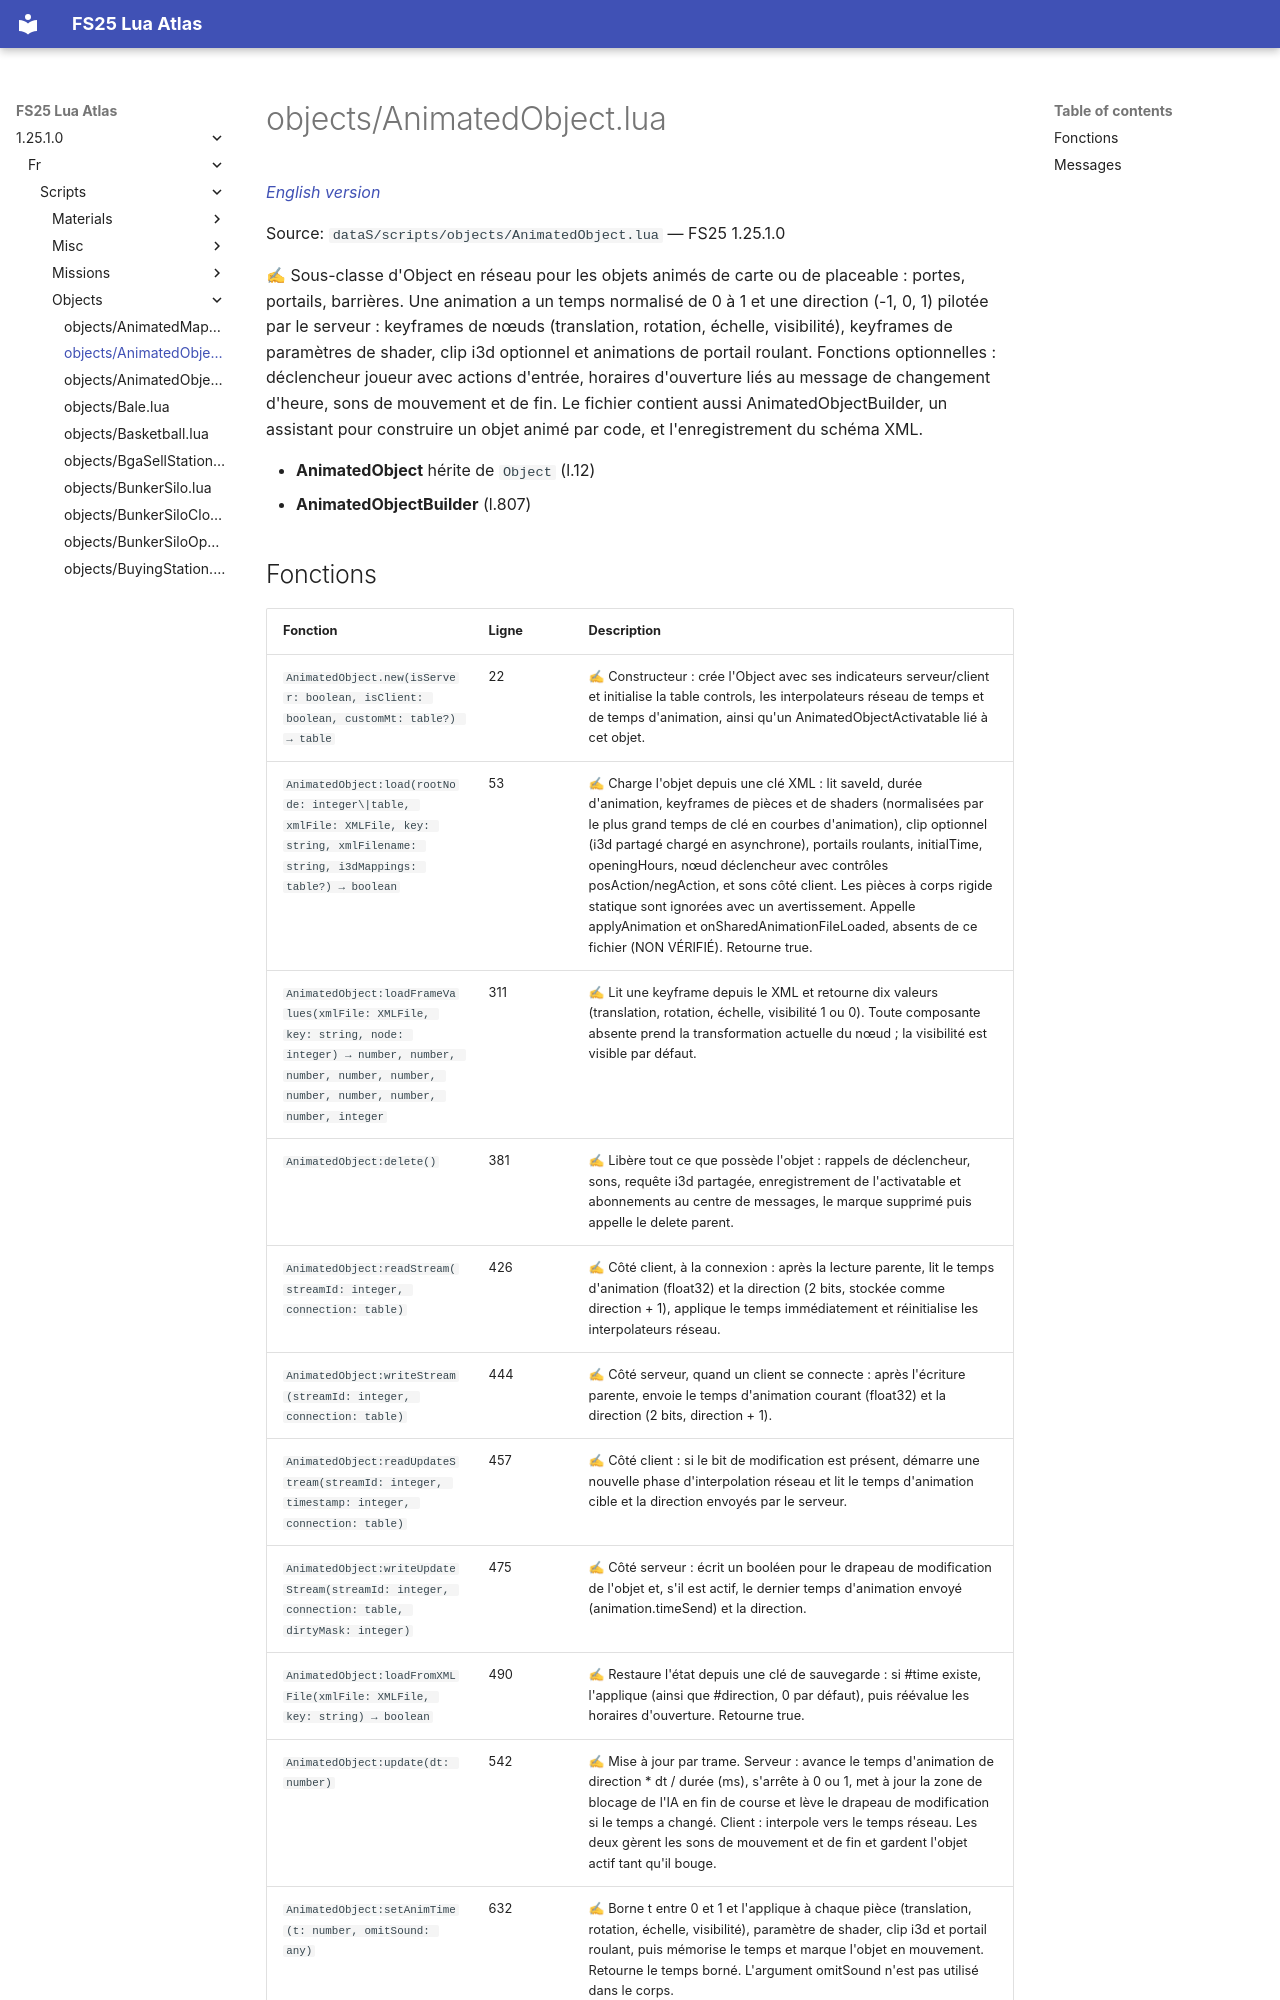

repository: Tim0219800/fs25-lua-atlas · page: 1.25.1.0/fr/scripts/objects/AnimatedObject.html · generator: mkdocs

# objects/AnimatedObject.lua

*[English version](../../../scripts/objects/AnimatedObject.md)*

Source: `dataS/scripts/objects/AnimatedObject.lua` — FS25 1.25.1.0

✍ Sous-classe d'Object en réseau pour les objets animés de carte ou de placeable : portes, portails, barrières. Une animation a un temps normalisé de 0 à 1 et une direction (-1, 0, 1) pilotée par le serveur : keyframes de nœuds (translation, rotation, échelle, visibilité), keyframes de paramètres de shader, clip i3d optionnel et animations de portail roulant. Fonctions optionnelles : déclencheur joueur avec actions d'entrée, horaires d'ouverture liés au message de changement d'heure, sons de mouvement et de fin. Le fichier contient aussi AnimatedObjectBuilder, un assistant pour construire un objet animé par code, et l'enregistrement du schéma XML.

- **AnimatedObject** hérite de `Object` (l.12)
- **AnimatedObjectBuilder** (l.807)
